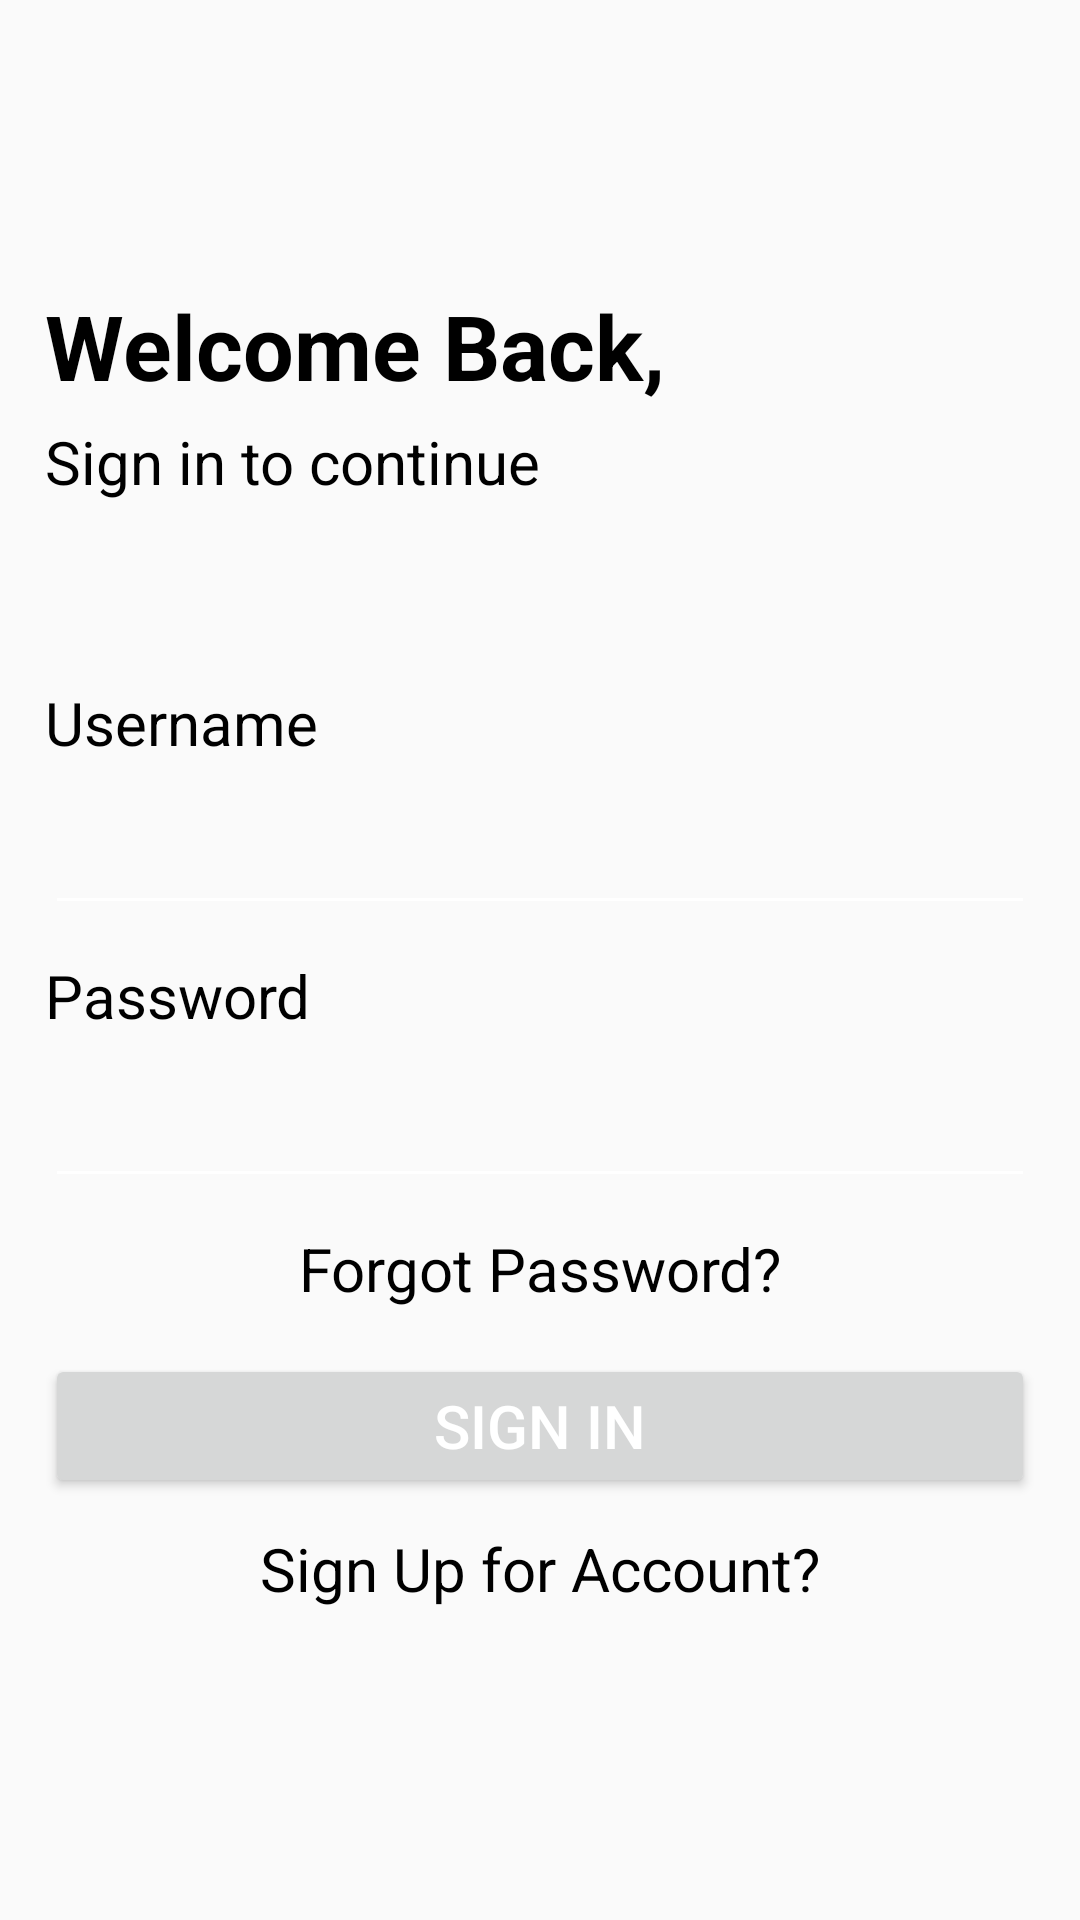

Write the Android layout XML for this screen, with the resource values it uses.
<!-- AndroidManifest.xml: application theme AppTheme -->
<!-- res/layout/activity_sign_in.xml -->
<?xml version="1.0" encoding="utf-8"?>
<LinearLayout xmlns:android="http://schemas.android.com/apk/res/android"
    xmlns:tools="http://schemas.android.com/tools"
    android:layout_width="match_parent"
    android:layout_height="match_parent"
    android:orientation="vertical"
    android:padding="@dimen/dp_15_dp">

    <TextView
        android:layout_width="wrap_content"
        android:layout_height="wrap_content"
        android:layout_marginTop="@dimen/dp_80_dp"
        android:text="@string/welcome_back"
        android:textColor="@color/black"
        android:textSize="@dimen/sp_30_sp"
        android:textStyle="bold" />

    <TextView
        android:layout_width="wrap_content"
        android:layout_height="wrap_content"
        android:layout_marginTop="@dimen/dp_5_dp"
        android:text="@string/sign_in_cont"
        android:textColor="@color/black"
        android:textSize="@dimen/sp_20_sp" />

    <TextView
        android:layout_width="wrap_content"
        android:layout_height="wrap_content"
        android:layout_marginTop="@dimen/dp_60_dp"
        android:text="@string/user_name"
        android:textColor="@color/black"
        android:textSize="@dimen/sp_20_sp" />

    <androidx.appcompat.widget.AppCompatEditText
        android:id="@+id/edtUserName"
        android:layout_width="match_parent"
        android:layout_height="wrap_content"
        android:layout_marginTop="@dimen/dp_10_dp"
        android:textColor="@color/black"
        android:textSize="@dimen/sp_20_sp"
        tools:text="For demo" />

    <TextView
        android:layout_width="wrap_content"
        android:layout_height="wrap_content"
        android:layout_marginTop="@dimen/dp_10_dp"
        android:text="@string/password"
        android:textColor="@color/black"
        android:textSize="@dimen/sp_20_sp" />

    <androidx.appcompat.widget.AppCompatEditText
        android:id="@+id/edtPassword"
        android:layout_width="match_parent"
        android:layout_height="wrap_content"
        android:layout_marginTop="@dimen/dp_10_dp"
        android:textColor="@color/black"
        android:textSize="@dimen/sp_20_sp" />

    <TextView
        android:id="@+id/tvForgotPassword"
        android:layout_width="wrap_content"
        android:layout_height="wrap_content"
        android:layout_gravity="center_horizontal"
        android:layout_marginTop="@dimen/dp_10_dp"
        android:text="@string/forgot_password"
        android:textColor="@color/black"
        android:textSize="@dimen/sp_20_sp" />

    <Button
        android:id="@+id/btnSignIn"
        android:layout_width="match_parent"
        android:layout_height="wrap_content"
        android:layout_marginTop="@dimen/dp_15_dp"
        android:text="@string/sign_in"
        android:textSize="@dimen/sp_20_sp" />

    <TextView
        android:id="@+id/tvSignUp"
        android:layout_width="wrap_content"
        android:layout_height="wrap_content"
        android:layout_gravity="center_horizontal"
        android:layout_marginTop="@dimen/dp_10_dp"
        android:text="@string/sign_up_for_account"
        android:textColor="@color/black"
        android:textSize="@dimen/sp_20_sp" />


</LinearLayout>
<!-- resources referenced by this layout -->
<resources>
  <color name="black">#000000</color>
  <dimen name="dp_10_dp">10dp</dimen>
  <dimen name="dp_15_dp">15dp</dimen>
  <dimen name="dp_5_dp">5dp</dimen>
  <dimen name="dp_60_dp">60dp</dimen>
  <dimen name="dp_80_dp">80dp</dimen>
  <dimen name="sp_20_sp">20sp</dimen>
  <dimen name="sp_30_sp">30sp</dimen>
  <string name="forgot_password">Forgot Password?</string>
  <string name="password">Password</string>
  <string name="sign_in">Sign In</string>
  <string name="sign_in_cont">Sign in to continue</string>
  <string name="sign_up_for_account">Sign Up for Account?</string>
  <string name="user_name">Username</string>
  <string name="welcome_back">Welcome Back,</string>
  <style name="AppTheme" parent="Theme.AppCompat.Light.NoActionBar">
          
          <item name="colorPrimary">@color/colorPrimaryDark</item>
          <item name="colorPrimaryDark">@color/colorPrimaryDark</item>
          <item name="colorAccent">@color/colorAccent</item>
          <item name="android:textColorSecondary">@color/white</item>
          <item name="android:textColorPrimary">@color/white</item>
      </style>
  <color name="colorPrimaryDark">#3700B3</color>
  <color name="colorAccent">#03DAC5</color>
  <!-- not gathered from this repository: default colours our renderer supplied (Android Studio template values) -->
  <color name="white">#FFFFFFFF</color>
</resources>
